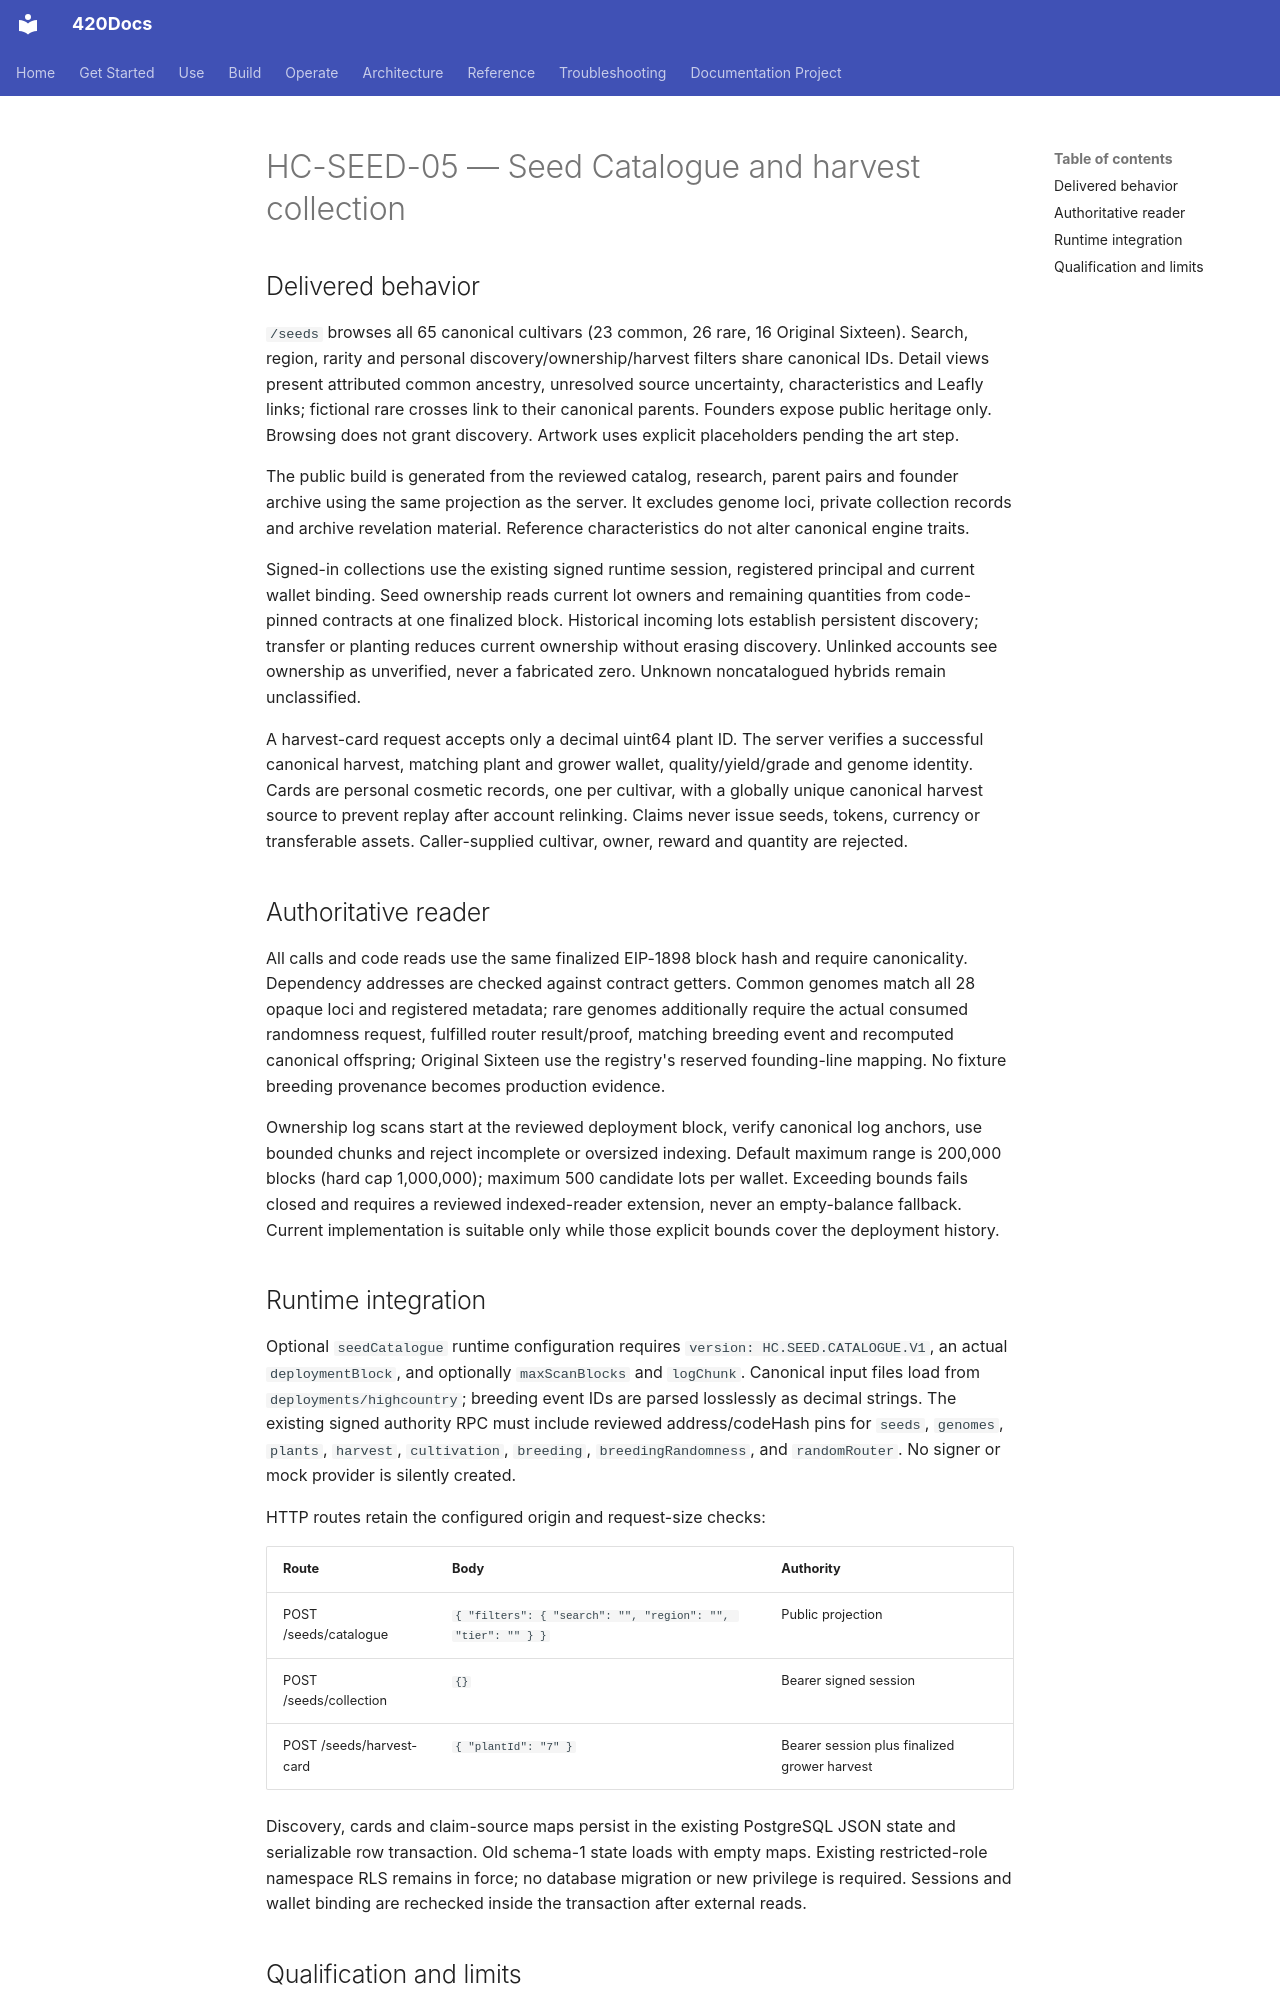

repository: abvhiael/420-integrated-v0.1 · page: highcountry/HC-SEED-05-SEED-CATALOGUE-COLLECTION/index.html · generator: mkdocs

# HC-SEED-05 — Seed Catalogue and harvest collection

## Delivered behavior

`/seeds` browses all 65 canonical cultivars (23 common, 26 rare, 16 Original Sixteen). Search, region, rarity and personal discovery/ownership/harvest filters share canonical IDs. Detail views present attributed common ancestry, unresolved source uncertainty, characteristics and Leafly links; fictional rare crosses link to their canonical parents. Founders expose public heritage only. Browsing does not grant discovery. Artwork uses explicit placeholders pending the art step.

The public build is generated from the reviewed catalog, research, parent pairs and founder archive using the same projection as the server. It excludes genome loci, private collection records and archive revelation material. Reference characteristics do not alter canonical engine traits.

Signed-in collections use the existing signed runtime session, registered principal and current wallet binding. Seed ownership reads current lot owners and remaining quantities from code-pinned contracts at one finalized block. Historical incoming lots establish persistent discovery; transfer or planting reduces current ownership without erasing discovery. Unlinked accounts see ownership as unverified, never a fabricated zero. Unknown noncatalogued hybrids remain unclassified.

A harvest-card request accepts only a decimal uint64 plant ID. The server verifies a successful canonical harvest, matching plant and grower wallet, quality/yield/grade and genome identity. Cards are personal cosmetic records, one per cultivar, with a globally unique canonical harvest source to prevent replay after account relinking. Claims never issue seeds, tokens, currency or transferable assets. Caller-supplied cultivar, owner, reward and quantity are rejected.

## Authoritative reader

All calls and code reads use the same finalized EIP-1898 block hash and require canonicality. Dependency addresses are checked against contract getters. Common genomes match all 28 opaque loci and registered metadata; rare genomes additionally require the actual consumed randomness request, fulfilled router result/proof, matching breeding event and recomputed canonical offspring; Original Sixteen use the registry's reserved founding-line mapping. No fixture breeding provenance becomes production evidence.

Ownership log scans start at the reviewed deployment block, verify canonical log anchors, use bounded chunks and reject incomplete or oversized indexing. Default maximum range is 200,000 blocks (hard cap 1,000,000); maximum 500 candidate lots per wallet. Exceeding bounds fails closed and requires a reviewed indexed-reader extension, never an empty-balance fallback. Current implementation is suitable only while those explicit bounds cover the deployment history.

## Runtime integration

Optional `seedCatalogue` runtime configuration requires `version: HC.SEED.CATALOGUE.V1`, an actual `deploymentBlock`, and optionally `maxScanBlocks` and `logChunk`. Canonical input files load from `deployments/highcountry`; breeding event IDs are parsed losslessly as decimal strings. The existing signed authority RPC must include reviewed address/codeHash pins for `seeds`, `genomes`, `plants`, `harvest`, `cultivation`, `breeding`, `breedingRandomness`, and `randomRouter`. No signer or mock provider is silently created.

HTTP routes retain the configured origin and request-size checks:

| Route | Body | Authority |
| --- | --- | --- |
| POST /seeds/catalogue | `{ "filters": { "search": "", "region": "", "tier": "" } }` | Public projection |
| POST /seeds/collection | `{}` | Bearer signed session |
| POST /seeds/harvest-card | `{ "plantId": "7" }` | Bearer session plus finalized grower harvest |

Discovery, cards and claim-source maps persist in the existing PostgreSQL JSON state and serializable row transaction. Old schema-1 state loads with empty maps. Existing restricted-role namespace RLS remains in force; no database migration or new privilege is required. Sessions and wallet binding are rechecked inside the transaction after external reads.
